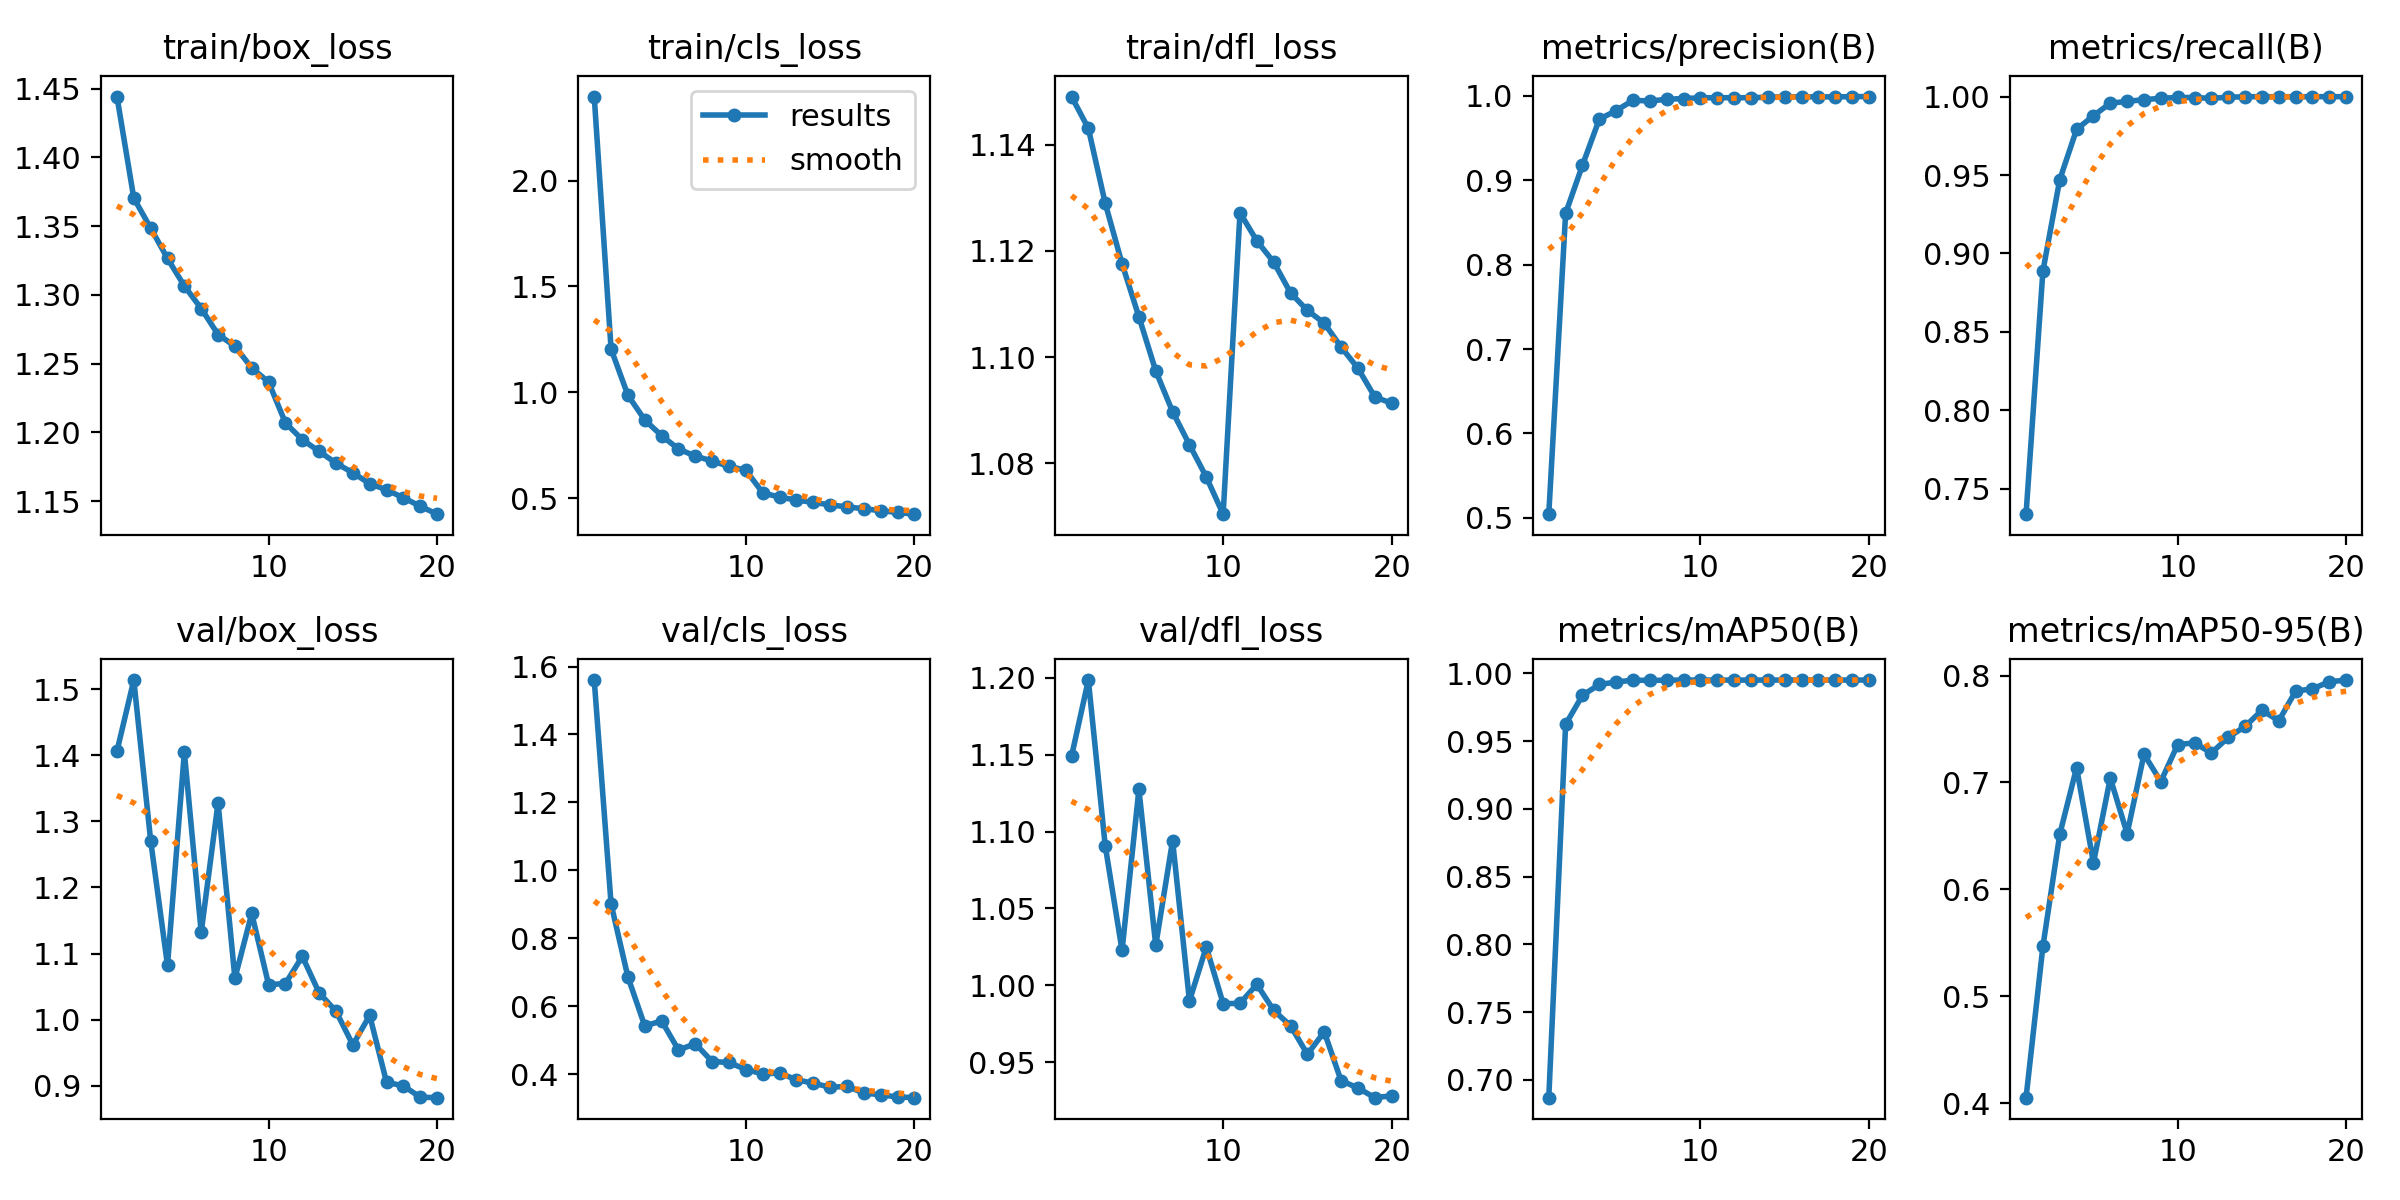

Source data for this figure (header and first rows):
epoch, train/box_loss, train/cls_loss, train/dfl_loss, metrics/precision(B), metrics/recall(B), metrics/mAP50(B), metrics/mAP50-95(B), val/box_loss, val/cls_loss, val/dfl_loss, lr/pg0, lr/pg1, lr/pg2
1, 1.444, 2.397, 1.149, 0.5044, 0.7339, 0.6869, 0.4051, 1.406, 1.56, 1.149, 0.07004, 0.003329, 0.003329
2, 1.37, 1.204, 1.143, 0.8608, 0.8888, 0.9623, 0.5466, 1.514, 0.9012, 1.199, 0.03971, 0.006332, 0.006332
3, 1.349, 0.9858, 1.129, 0.9177, 0.947, 0.9838, 0.6515, 1.271, 0.6863, 1.091, 0.009053, 0.009006, 0.009006
4, 1.327, 0.8693, 1.118, 0.9723, 0.9791, 0.9917, 0.7139, 1.082, 0.5422, 1.023, 0.008515, 0.008515, 0.008515
5, 1.306, 0.795, 1.108, 0.9824, 0.9878, 0.9936, 0.6248, 1.405, 0.557, 1.127, 0.008515, 0.008515, 0.008515
6, 1.29, 0.7322, 1.097, 0.9947, 0.9958, 0.9949, 0.7041, 1.132, 0.4716, 1.026, 0.00802, 0.00802, 0.00802
7, 1.271, 0.6986, 1.09, 0.9938, 0.9969, 0.9947, 0.6521, 1.328, 0.4898, 1.094, 0.007525, 0.007525, 0.007525
8, 1.263, 0.6755, 1.083, 0.9959, 0.998, 0.9949, 0.7264, 1.063, 0.4376, 0.9899, 0.00703, 0.00703, 0.00703
9, 1.247, 0.6497, 1.077, 0.9967, 0.9989, 0.995, 0.7009, 1.161, 0.4347, 1.025, 0.006535, 0.006535, 0.006535
10, 1.237, 0.632, 1.07, 0.9976, 0.9994, 0.995, 0.7355, 1.053, 0.414, 0.9881, 0.00604, 0.00604, 0.00604
11, 1.207, 0.5249, 1.127, 0.9978, 0.9994, 0.995, 0.737, 1.055, 0.4012, 0.9882, 0.005545, 0.005545, 0.005545
12, 1.195, 0.5049, 1.122, 0.9976, 0.9989, 0.9949, 0.7276, 1.096, 0.4035, 1.001, 0.00505, 0.00505, 0.00505
13, 1.186, 0.4907, 1.118, 0.9978, 0.9996, 0.995, 0.7422, 1.041, 0.384, 0.9837, 0.004555, 0.004555, 0.004555
14, 1.178, 0.4802, 1.112, 0.9982, 0.9998, 0.995, 0.7524, 1.013, 0.3736, 0.9737, 0.00406, 0.00406, 0.00406
15, 1.171, 0.4679, 1.109, 0.9989, 1, 0.995, 0.7676, 0.9619, 0.362, 0.9551, 0.003565, 0.003565, 0.003565
16, 1.163, 0.4589, 1.106, 0.9988, 0.9998, 0.995, 0.7578, 1.006, 0.3642, 0.9697, 0.00307, 0.00307, 0.00307
17, 1.158, 0.4499, 1.102, 0.9987, 0.9999, 0.995, 0.7855, 0.9053, 0.345, 0.9379, 0.002575, 0.002575, 0.002575
18, 1.152, 0.4409, 1.098, 0.9987, 0.9999, 0.995, 0.7877, 0.8998, 0.3395, 0.9332, 0.00208, 0.00208, 0.00208
19, 1.146, 0.4323, 1.093, 0.999, 1, 0.995, 0.7942, 0.8827, 0.3333, 0.9269, 0.001585, 0.001585, 0.001585
20, 1.141, 0.4243, 1.091, 0.9991, 0.9999, 0.995, 0.7958, 0.882, 0.3312, 0.9281, 0.00109, 0.00109, 0.00109
